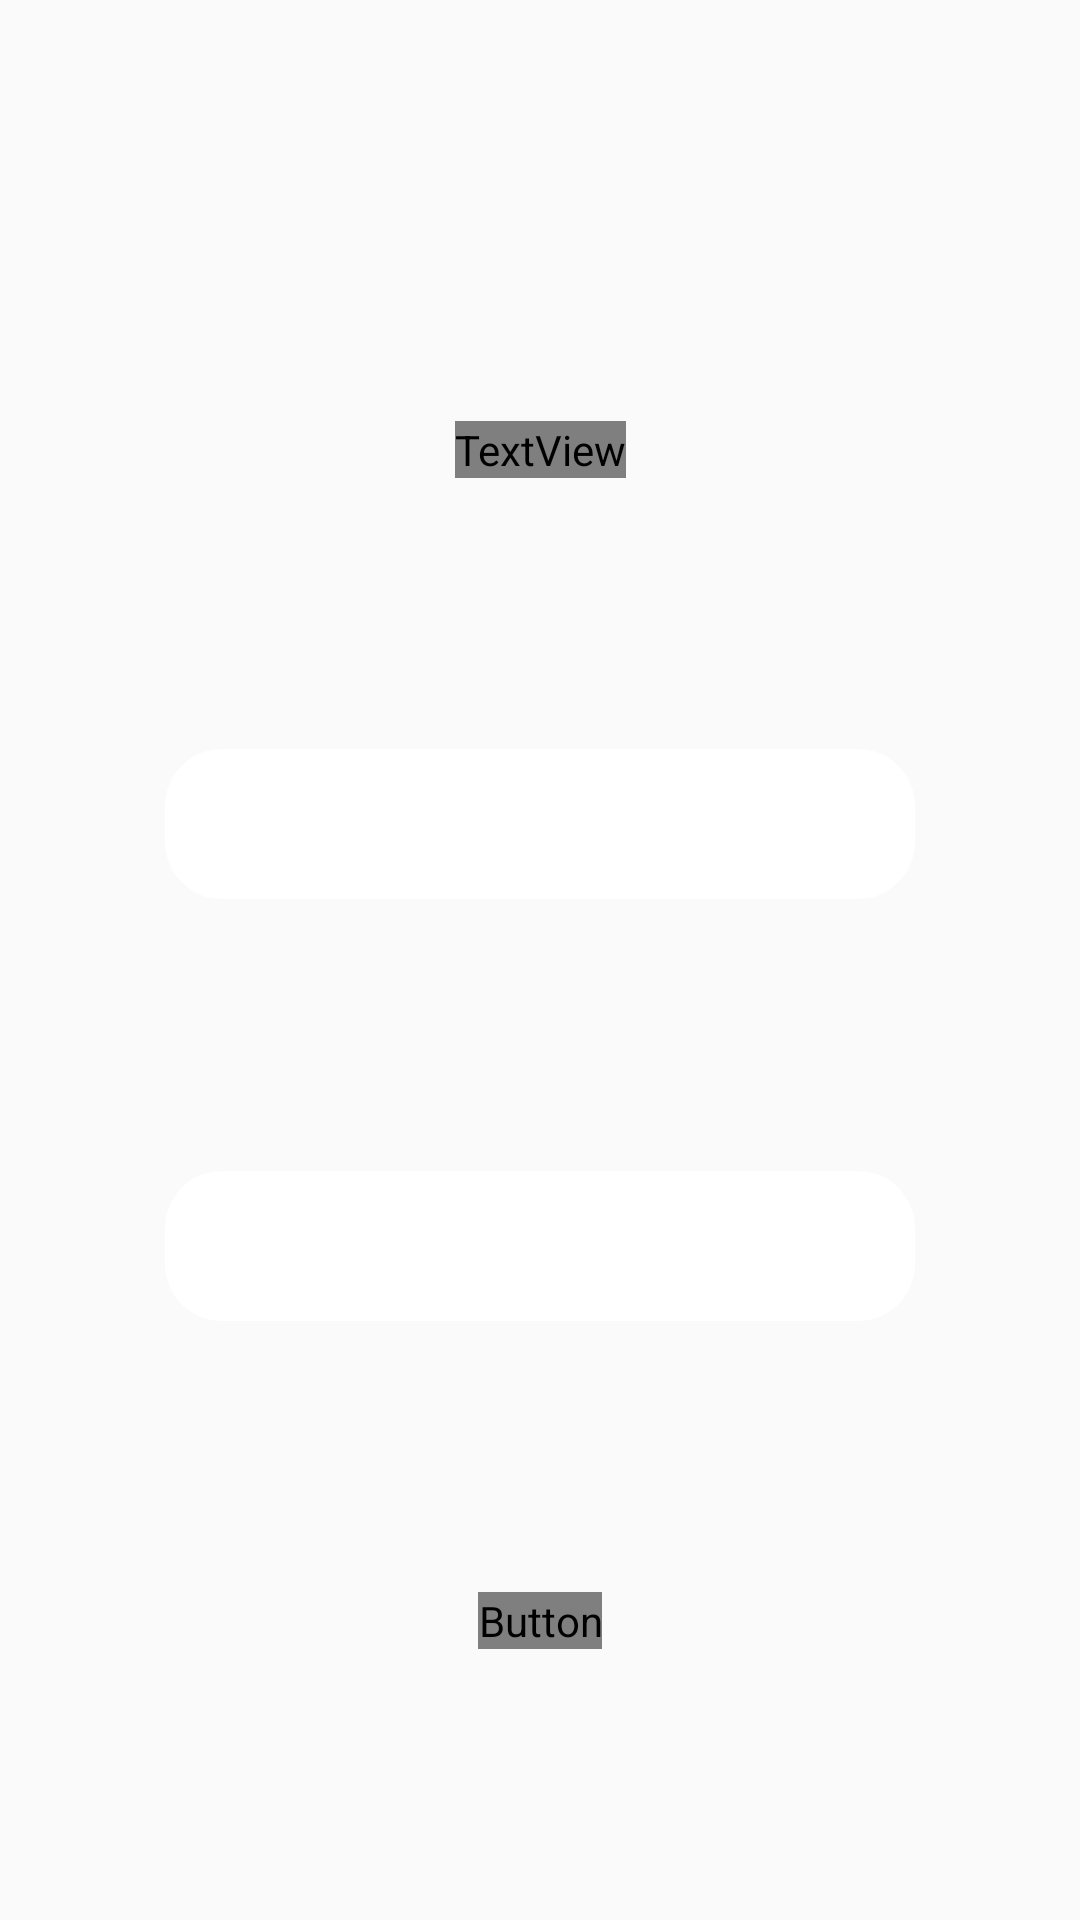

Reconstruct the res/layout file that produces this screen, plus the resources it refers to.
<!-- AndroidManifest.xml: application theme AppTheme -->
<!-- res/layout/test_group_fragment.xml -->
<?xml version="1.0" encoding="utf-8"?>
<layout xmlns:android="http://schemas.android.com/apk/res/android"
    xmlns:app="http://schemas.android.com/apk/res-auto"
    xmlns:tools="http://schemas.android.com/tools">

    <data>

        <variable name="viewmodel" type="com.partem.application.testgroupfragment.TestGroupFragmentViewModel" />

    </data>

    <androidx.constraintlayout.widget.ConstraintLayout
        android:layout_width="match_parent"
        android:layout_height="match_parent"
        tools:background="@drawable/home_screen_bg">

        <TextView
            android:id="@+id/test_group_fragment_instruction_text_view"
            android:layout_width="wrap_content"
            android:layout_height="wrap_content"
            android:layout_marginTop="@dimen/test_group_fragment_instructions_margin_top"
            android:fontFamily="@font/walkway_oblique_black"
            android:text="@string/test_group_fragment_instructions"
            android:textColor="@color/colorAccent"
            android:textSize="@dimen/test_group_fragment_instruction_text_size"
            app:layout_constraintBottom_toTopOf="@+id/test_group_fragment_target_user_edit_text"
            app:layout_constraintEnd_toEndOf="parent"
            app:layout_constraintHorizontal_bias="0.5"
            app:layout_constraintStart_toStartOf="parent"
            app:layout_constraintTop_toTopOf="parent" />

        <EditText
            android:id="@+id/test_group_fragment_target_user_edit_text"
            android:layout_width="@dimen/test_group_fragment_edit_text_width"
            android:layout_height="@dimen/test_group_fragment_edit_text_height"
            android:autofillHints=""
            android:background="@drawable/edittext_background"
            android:hint="@string/test_group_fragment_target_user_edit_text_hint"
            android:inputType="text"
            android:paddingLeft="20dp"
            android:textColor="@color/colorAccent"
            android:textColorHint="@color/colorAccent"
            android:text="@={viewmodel.liveTargetUserName}"
            app:layout_constraintBottom_toTopOf="@+id/test_group_fragment_group_name_edit_text"
            app:layout_constraintEnd_toEndOf="parent"
            app:layout_constraintHorizontal_bias="0.5"
            app:layout_constraintStart_toStartOf="parent"
            app:layout_constraintTop_toBottomOf="@+id/test_group_fragment_instruction_text_view" />

        <EditText
            android:id="@+id/test_group_fragment_group_name_edit_text"
            android:layout_width="@dimen/test_group_fragment_edit_text_width"
            android:layout_height="@dimen/test_group_fragment_edit_text_height"
            android:autofillHints=""
            android:background="@drawable/edittext_background"
            android:hint="@string/test_group_fragment_group_name_edit_text_hint"
            android:inputType="text"
            android:paddingLeft="20dp"
            android:textColor="@color/colorAccent"
            android:textColorHint="@color/colorAccent"
            android:text="@={viewmodel.liveGroupName}"
            app:layout_constraintBottom_toTopOf="@+id/test_group_fragment_submit_button"
            app:layout_constraintEnd_toEndOf="parent"
            app:layout_constraintHorizontal_bias="0.5"
            app:layout_constraintStart_toStartOf="parent"
            app:layout_constraintTop_toBottomOf="@+id/test_group_fragment_target_user_edit_text" />

        <Button
            android:id="@+id/test_group_fragment_submit_button"
            android:layout_width="wrap_content"
            android:layout_height="wrap_content"
            android:background="@drawable/primary_button_bg"
            android:text="@string/test_group_fragment_submit_button_text"
            android:textColor="@color/colorBlack"
            app:layout_constraintBottom_toBottomOf="parent"
            app:layout_constraintEnd_toEndOf="parent"
            app:layout_constraintHorizontal_bias="0.5"
            app:layout_constraintStart_toStartOf="parent"
            app:layout_constraintTop_toBottomOf="@+id/test_group_fragment_group_name_edit_text" />

    </androidx.constraintlayout.widget.ConstraintLayout>

</layout>
<!-- resources referenced by this layout -->
<resources>
  <color name="colorAccent">#FFFFFF</color>
  <dimen name="test_group_fragment_edit_text_height">50dp</dimen>
  <dimen name="test_group_fragment_edit_text_width">250dp</dimen>
  <dimen name="test_group_fragment_instruction_text_size">20sp</dimen>
  <dimen name="test_group_fragment_instructions_margin_top">50dp</dimen>
  <!-- drawable edittext_background (drawable) -->
  <shape xmlns:android="http://schemas.android.com/apk/res/android">
  
      <corners android:radius="@dimen/custom_edittext_bg_drawable_corners"/>
      <solid android:color="@color/colorAccent"/>
  
  </shape>
  <!-- drawable home_screen_bg (drawable) -->
  <?xml version="1.0" encoding="utf-8"?>
  <shape xmlns:android="http://schemas.android.com/apk/res/android"
      android:shape="rectangle">
  
      <gradient
          android:angle="270"
          android:startColor="@color/colorSecondary"
          android:centerColor="#EE0C2A3E"
          android:centerY="0.4"
          android:endColor="@color/colorPrimary"/>
  
  </shape>
  <!-- drawable primary_button_bg (drawable) -->
  <shape xmlns:android="http://schemas.android.com/apk/res/android">
  
      <corners android:radius="@dimen/primary_button_bg_drawable_corners"/>
      <solid android:color="@color/colorPrimary"/>
  
  </shape>
  <string name="test_group_fragment_group_name_edit_text_hint">Enter your group name</string>
  <string name="test_group_fragment_instructions">Enter a user here</string>
  <string name="test_group_fragment_submit_button_text">Submit</string>
  <string name="test_group_fragment_target_user_edit_text_hint">Enter a user by username</string>
  <style name="AppTheme" parent="Theme.AppCompat.DayNight.NoActionBar">
          
          <item name="colorPrimary">@color/colorPrimary</item>
          <item name="colorPrimaryDark">@color/colorSecondary</item>
          <item name="colorAccent">@color/colorAccent</item>
          <item name="android:statusBarColor">@color/colorPrimaryDark</item>
      </style>
  <dimen name="custom_edittext_bg_drawable_corners">19dp</dimen>
  <color name="colorSecondary">#DAD1EB</color>
  <color name="colorPrimary">#060D45</color>
  <dimen name="primary_button_bg_drawable_corners">25dp</dimen>
  <color name="colorPrimaryDark">#04082B</color>
</resources>
